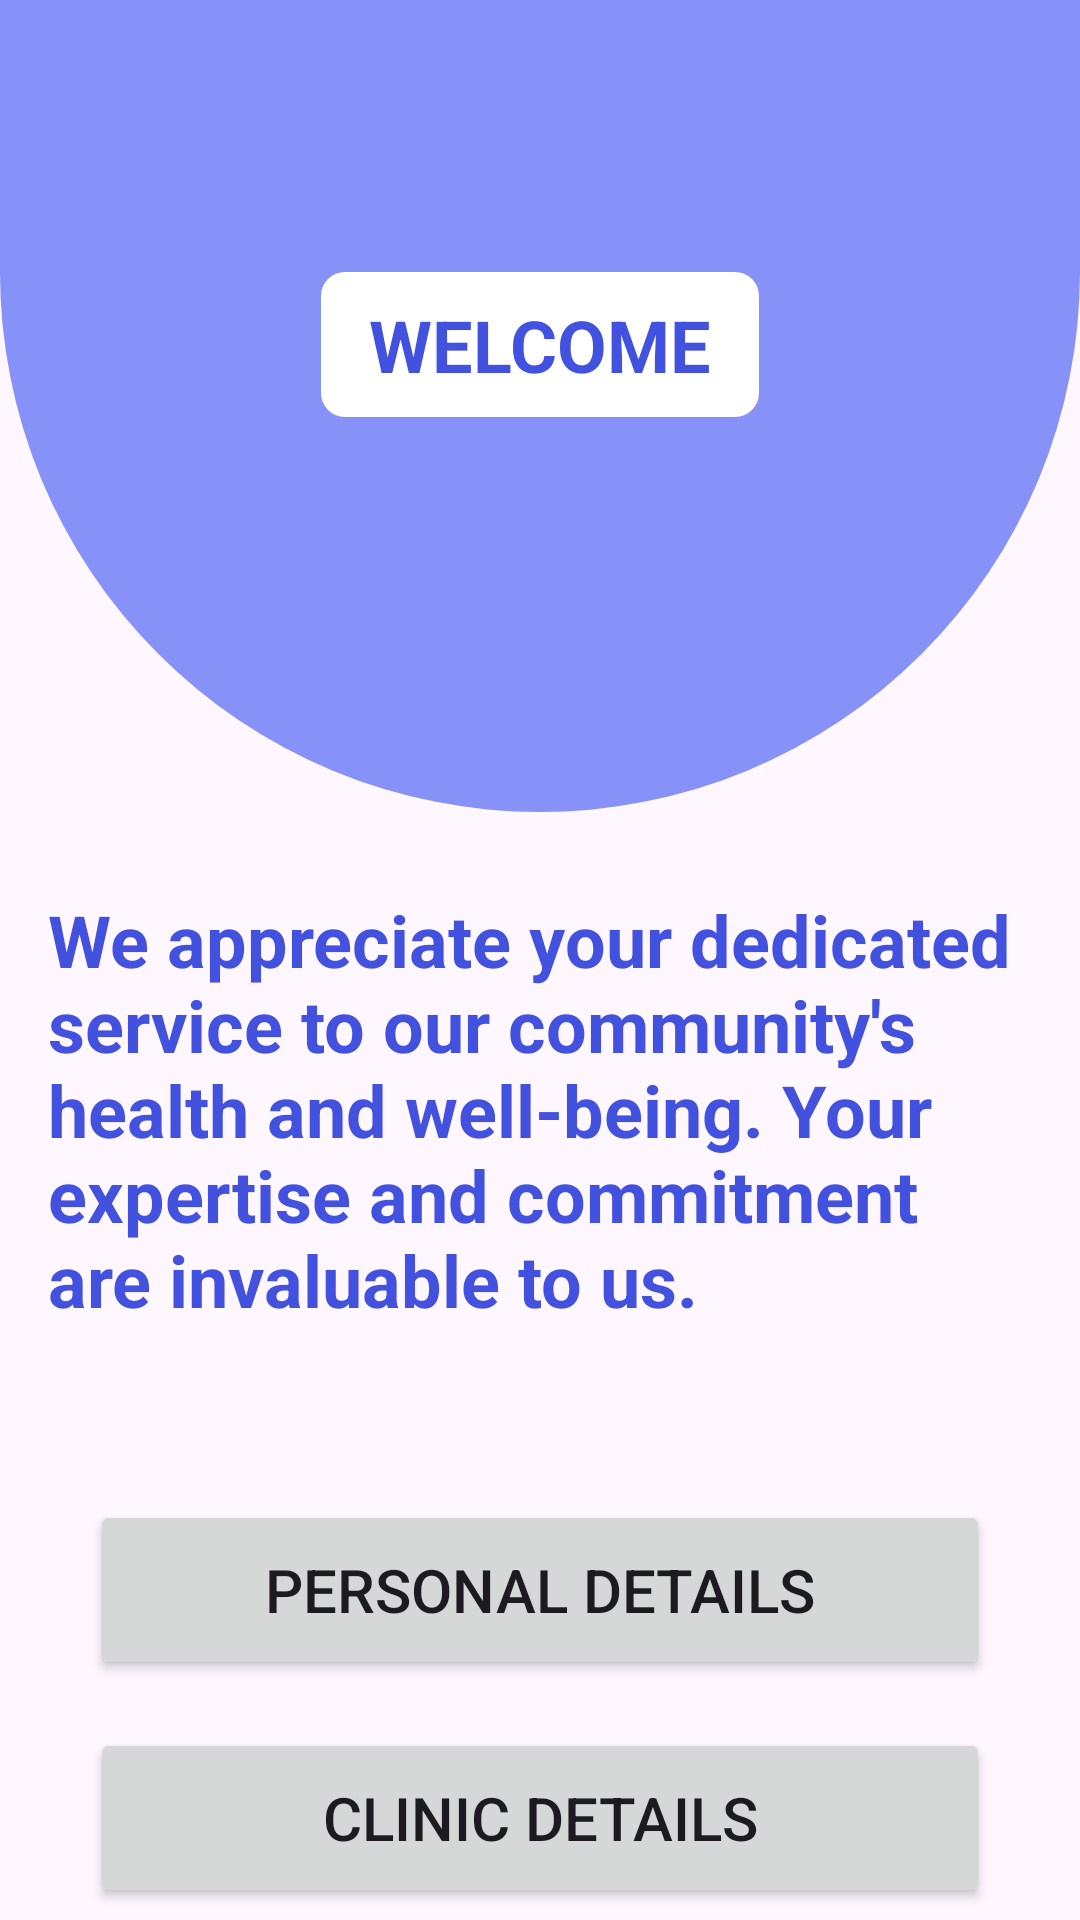

Layout XML and referenced resources for this Android screen:
<!-- AndroidManifest.xml: application theme Theme.EDermaCareLatestt -->
<!-- res/layout/dermatologist_profile.xml -->
<?xml version="1.0" encoding="utf-8"?>
<androidx.constraintlayout.widget.ConstraintLayout
    xmlns:android="http://schemas.android.com/apk/res/android"
    xmlns:app="http://schemas.android.com/apk/res-auto"
    xmlns:tools="http://schemas.android.com/tools"
    android:layout_width="match_parent"
    android:layout_height="match_parent"
    tools:context=".profileFragment2">

    
    <ImageView
        android:id="@+id/halfCircle"
        android:layout_width="match_parent"
        android:layout_height="300dp"
        android:layout_marginTop="-30dp"
        android:background="@drawable/halfcircle"
        app:layout_constraintTop_toTopOf="parent"
        app:layout_constraintStart_toStartOf="parent"
        app:layout_constraintEnd_toEndOf="parent"/>

    
    <TextView
        android:id="@+id/titleTextView"
        android:layout_width="wrap_content"
        android:layout_height="wrap_content"
        android:layout_marginTop="-180dp"
        android:background="@drawable/title_background"
        android:paddingStart="16dp"
        android:paddingTop="8dp"
        android:paddingEnd="16dp"
        android:paddingBottom="8dp"
        android:text="WELCOME"
        android:textColor="@color/dark_lavender"
        android:textSize="24sp"
        android:textStyle="bold"
        app:layout_constraintEnd_toEndOf="parent"
        app:layout_constraintStart_toStartOf="parent"
        app:layout_constraintTop_toBottomOf="@id/halfCircle" />

    <TextView
        android:id="@+id/welcome"
        android:layout_width="wrap_content"
        android:layout_height="wrap_content"
        android:layout_marginTop="150dp"
        android:paddingStart="16dp"
        android:paddingTop="8dp"
        android:paddingEnd="16dp"
        android:paddingBottom="8dp"
        android:text="We appreciate your dedicated service to our community's health and well-being. Your expertise and commitment are invaluable to us."
        android:textColor="@color/dark_lavender"
        android:textSize="24sp"
        android:textStyle="bold"
        app:layout_constraintEnd_toEndOf="parent"
        app:layout_constraintStart_toStartOf="parent"
        app:layout_constraintTop_toBottomOf="@+id/titleTextView" />

    
    <FrameLayout
        android:id="@+id/fragment_container"
        android:layout_width="match_parent"
        android:layout_height="0dp"
        app:layout_constraintTop_toBottomOf="@id/welcome"
        app:layout_constraintBottom_toTopOf="@+id/myButton" />

    <Button
        android:id="@+id/myButton"
        android:layout_width="300dp"
        android:layout_height="60dp"
        android:text="PERSONAL DETAILS"
        android:textSize="20sp"
        android:layout_marginTop="500dp"
        app:layout_constraintTop_toBottomOf="@id/fragment_container"
        app:layout_constraintStart_toStartOf="parent"
        app:layout_constraintEnd_toEndOf="parent"/>

    <Button
        android:id="@+id/clinicbutton"
        android:layout_width="300dp"
        android:layout_height="60dp"
        android:text="CLINIC DETAILS"
        android:textSize="20sp"
        android:layout_marginTop="16dp"
        app:layout_constraintTop_toBottomOf="@id/myButton"
        app:layout_constraintStart_toStartOf="parent"
        app:layout_constraintEnd_toEndOf="parent"/>

</androidx.constraintlayout.widget.ConstraintLayout>
<!-- resources referenced by this layout -->
<resources>
  <color name="dark_lavender">#4352de</color>
  <!-- drawable halfcircle (drawable) -->
  <?xml version="1.0" encoding="utf-8"?>
  <shape xmlns:android="http://schemas.android.com/apk/res/android" android:shape="rectangle">
      <solid android:color="@color/bg"/>
      <corners
          android:bottomRightRadius="400dp"
          android:bottomLeftRadius="400dp"
          />
  </shape>
  <!-- drawable title_background (drawable) -->
  <shape xmlns:android="http://schemas.android.com/apk/res/android"
      android:shape="rectangle">
      <solid android:color="@android:color/white" />
      <corners android:radius="8dp" />
  </shape>
  <style name="Theme.EDermaCareLatestt" parent="Base.Theme.EDermaCareLatestt" />
  <color name="bg">#8692F7</color>
  <style name="Base.Theme.EDermaCareLatestt" parent="Theme.Material3.DayNight.NoActionBar">
          
          
      </style>
</resources>
